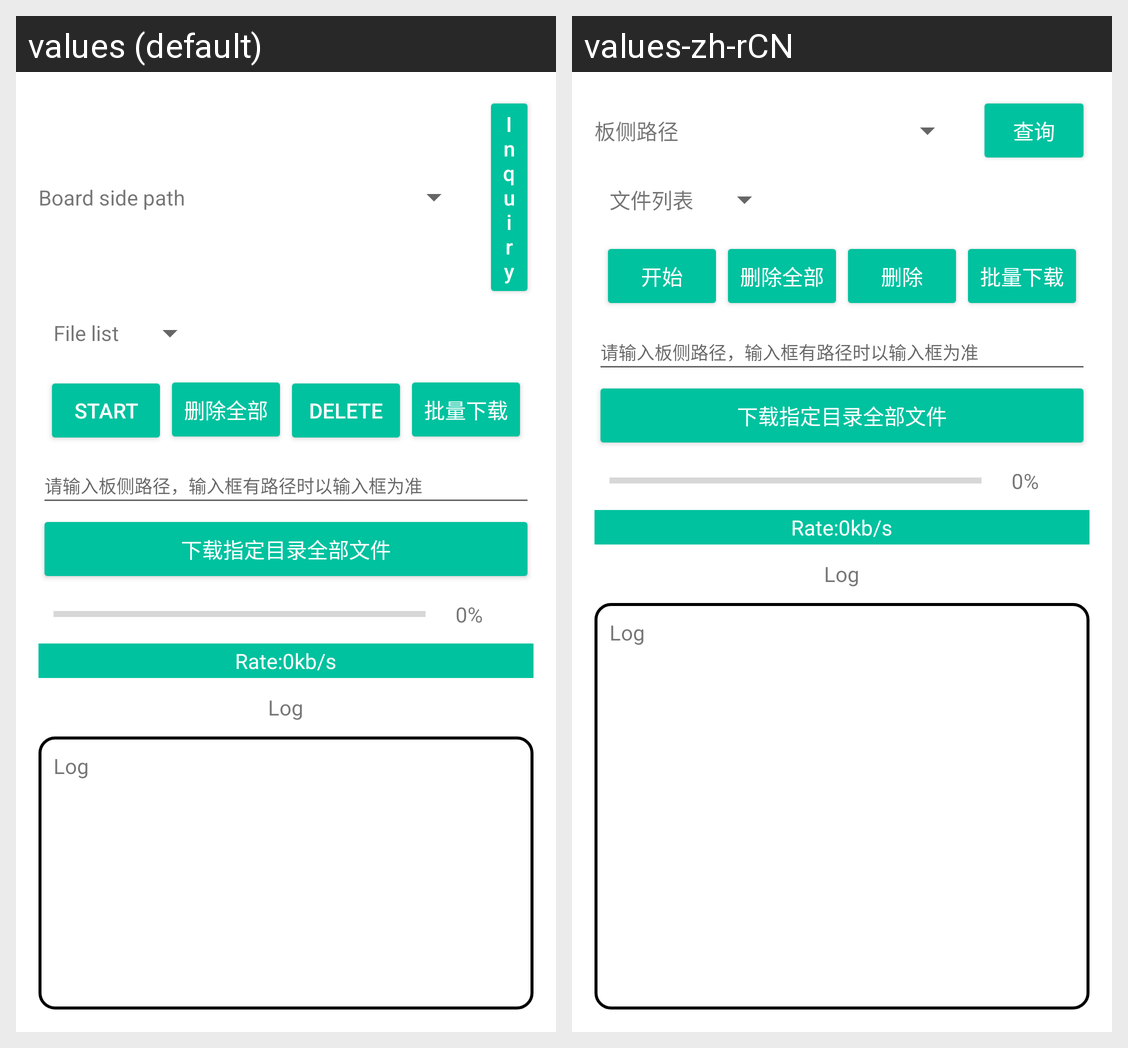

Locale-by-locale string values for the Android screen shown in this grid:
Android screen res/layout/fragment_file_download.xml rendered under 2 locales, left to right: values (default), values-zh-rCN. Device: Nexus 5 (rendered at 1080×1920; each locale shown at half size, 540×960, under a caption strip naming it); theme AppTheme.
Strings drawn on this screen, with the default value and each locale's value (text and hints the layout hard-codes, and strings that could not be matched under every locale, appear in the picture but are not listed):

board_side_path
  values: Board side path
  values-zh-rCN: 板侧路径

inquire
  values: Inquiry
  values-zh-rCN: 查询

file_list
  values: File list
  values-zh-rCN: 文件列表

start
  values: Start
  values-zh-rCN: 开始

delete
  values: Delete
  values-zh-rCN: 删除

log
  values: Log
  values-zh-rCN: Log
